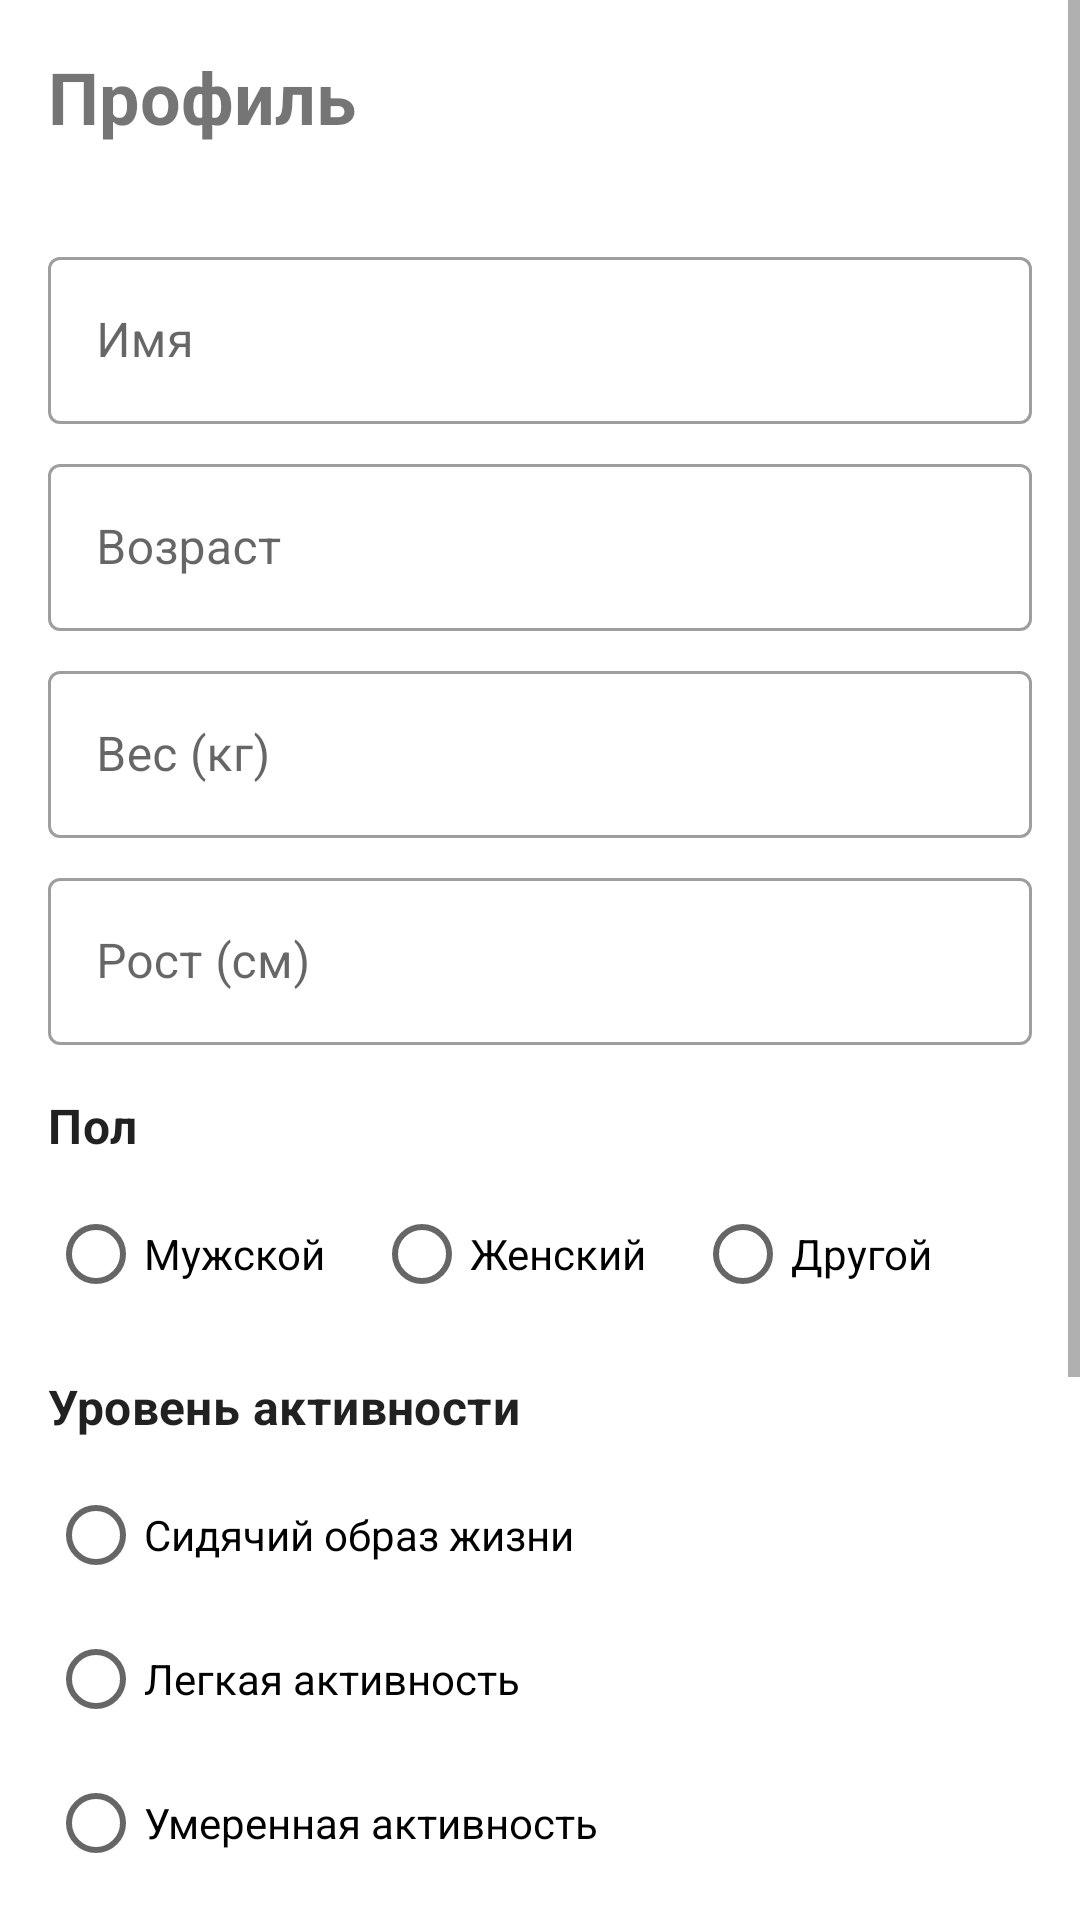

Write the Android layout XML for this screen, with the resource values it uses.
<!-- AndroidManifest.xml: application theme Theme.FoodPlan -->
<!-- res/layout/activity_profile.xml -->
<?xml version="1.0" encoding="utf-8"?>
<ScrollView xmlns:android="http://schemas.android.com/apk/res/android"
    xmlns:app="http://schemas.android.com/apk/res-auto"
    android:layout_width="match_parent"
    android:layout_height="match_parent">

    <LinearLayout
        android:layout_width="match_parent"
        android:layout_height="wrap_content"
        android:orientation="vertical"
        android:padding="16dp">

        <TextView
            android:layout_width="wrap_content"
            android:layout_height="wrap_content"
            android:text="Профиль"
            android:textSize="24sp"
            android:textStyle="bold"
            android:layout_marginBottom="24dp"/>

        <com.google.android.material.textfield.TextInputLayout
            android:layout_width="match_parent"
            android:layout_height="wrap_content"
            android:layout_marginTop="8dp"
            android:hint="Имя"
            style="@style/Widget.MaterialComponents.TextInputLayout.OutlinedBox">

            <com.google.android.material.textfield.TextInputEditText
                android:id="@+id/nameEditText"
                android:layout_width="match_parent"
                android:layout_height="wrap_content"
                android:inputType="textPersonName"/>
        </com.google.android.material.textfield.TextInputLayout>

        <com.google.android.material.textfield.TextInputLayout
            android:layout_width="match_parent"
            android:layout_height="wrap_content"
            android:layout_marginTop="8dp"
            android:hint="Возраст"
            style="@style/Widget.MaterialComponents.TextInputLayout.OutlinedBox">

            <com.google.android.material.textfield.TextInputEditText
                android:id="@+id/ageEditText"
                android:layout_width="match_parent"
                android:layout_height="wrap_content"
                android:inputType="number"/>
        </com.google.android.material.textfield.TextInputLayout>

        <com.google.android.material.textfield.TextInputLayout
            android:layout_width="match_parent"
            android:layout_height="wrap_content"
            android:layout_marginTop="8dp"
            android:hint="Вес (кг)"
            style="@style/Widget.MaterialComponents.TextInputLayout.OutlinedBox">

            <com.google.android.material.textfield.TextInputEditText
                android:id="@+id/weightEditText"
                android:layout_width="match_parent"
                android:layout_height="wrap_content"
                android:inputType="numberDecimal"/>
        </com.google.android.material.textfield.TextInputLayout>

        <com.google.android.material.textfield.TextInputLayout
            android:layout_width="match_parent"
            android:layout_height="wrap_content"
            android:layout_marginTop="8dp"
            android:hint="Рост (см)"
            style="@style/Widget.MaterialComponents.TextInputLayout.OutlinedBox">

            <com.google.android.material.textfield.TextInputEditText
                android:id="@+id/heightEditText"
                android:layout_width="match_parent"
                android:layout_height="wrap_content"
                android:inputType="number"/>
        </com.google.android.material.textfield.TextInputLayout>

        <TextView
            android:layout_width="wrap_content"
            android:layout_height="wrap_content"
            android:layout_marginTop="16dp"
            android:text="Пол"
            android:textStyle="bold"
            android:textAppearance="?attr/textAppearanceSubtitle1"/>

        <RadioGroup
            android:id="@+id/genderRadioGroup"
            android:layout_width="match_parent"
            android:layout_height="wrap_content"
            android:layout_marginTop="8dp"
            android:orientation="horizontal">

            <RadioButton
                android:id="@+id/maleRadioButton"
                android:layout_width="wrap_content"
                android:layout_height="wrap_content"
                android:layout_marginEnd="16dp"
                android:text="Мужской"/>

            <RadioButton
                android:id="@+id/femaleRadioButton"
                android:layout_width="wrap_content"
                android:layout_height="wrap_content"
                android:layout_marginEnd="16dp"
                android:text="Женский"/>

            <RadioButton
                android:id="@+id/otherRadioButton"
                android:layout_width="wrap_content"
                android:layout_height="wrap_content"
                android:text="Другой"/>
        </RadioGroup>

        <TextView
            android:layout_width="wrap_content"
            android:layout_height="wrap_content"
            android:layout_marginTop="16dp"
            android:text="Уровень активности"
            android:textStyle="bold"
            android:textAppearance="?attr/textAppearanceSubtitle1"/>

        <RadioGroup
            android:id="@+id/activityLevelRadioGroup"
            android:layout_width="match_parent"
            android:layout_height="wrap_content"
            android:layout_marginTop="8dp"
            android:orientation="vertical">

            <RadioButton
                android:id="@+id/sedentaryRadioButton"
                android:layout_width="wrap_content"
                android:layout_height="wrap_content"
                android:text="Сидячий образ жизни"/>

            <RadioButton
                android:id="@+id/lightlyActiveRadioButton"
                android:layout_width="wrap_content"
                android:layout_height="wrap_content"
                android:text="Легкая активность"/>

            <RadioButton
                android:id="@+id/moderatelyActiveRadioButton"
                android:layout_width="wrap_content"
                android:layout_height="wrap_content"
                android:text="Умеренная активность"/>

            <RadioButton
                android:id="@+id/veryActiveRadioButton"
                android:layout_width="wrap_content"
                android:layout_height="wrap_content"
                android:text="Высокая активность"/>

            <RadioButton
                android:id="@+id/extraActiveRadioButton"
                android:layout_width="wrap_content"
                android:layout_height="wrap_content"
                android:text="Очень высокая активность"/>
        </RadioGroup>

        <com.google.android.material.textfield.TextInputLayout
            android:layout_width="match_parent"
            android:layout_height="wrap_content"
            android:layout_marginTop="16dp"
            android:hint="Цель по калориям в день"
            style="@style/Widget.MaterialComponents.TextInputLayout.OutlinedBox">

            <com.google.android.material.textfield.TextInputEditText
                android:id="@+id/caloriesGoalEditText"
                android:layout_width="match_parent"
                android:layout_height="wrap_content"
                android:inputType="number"/>
        </com.google.android.material.textfield.TextInputLayout>

        <com.google.android.material.button.MaterialButton
            android:id="@+id/saveButton"
            android:layout_width="match_parent"
            android:layout_height="wrap_content"
            android:layout_marginTop="24dp"
            android:text="Сохранить"/>

    </LinearLayout>
</ScrollView>
<!-- resources referenced by this layout -->
<resources>
  <style name="Theme.FoodPlan" parent="Theme.MaterialComponents.DayNight.DarkActionBar">
          <item name="colorPrimary">@color/primary</item>
          <item name="colorPrimaryDark">@color/primary_dark</item>
          <item name="colorAccent">@color/accent</item>
          <item name="colorSecondary">@color/teal_200</item>
          <item name="colorSecondaryVariant">@color/teal_700</item>
          <item name="colorOnSecondary">@color/black</item>
          <item name="android:statusBarColor">?attr/colorPrimaryVariant</item>
      </style>
  <color name="primary">#FF6200EE</color>
  <color name="primary_dark">#FF3700B3</color>
  <color name="accent">#FF03DAC5</color>
  <color name="teal_200">#FF03DAC5</color>
  <color name="teal_700">#FF018786</color>
  <color name="black">#FF000000</color>
</resources>
